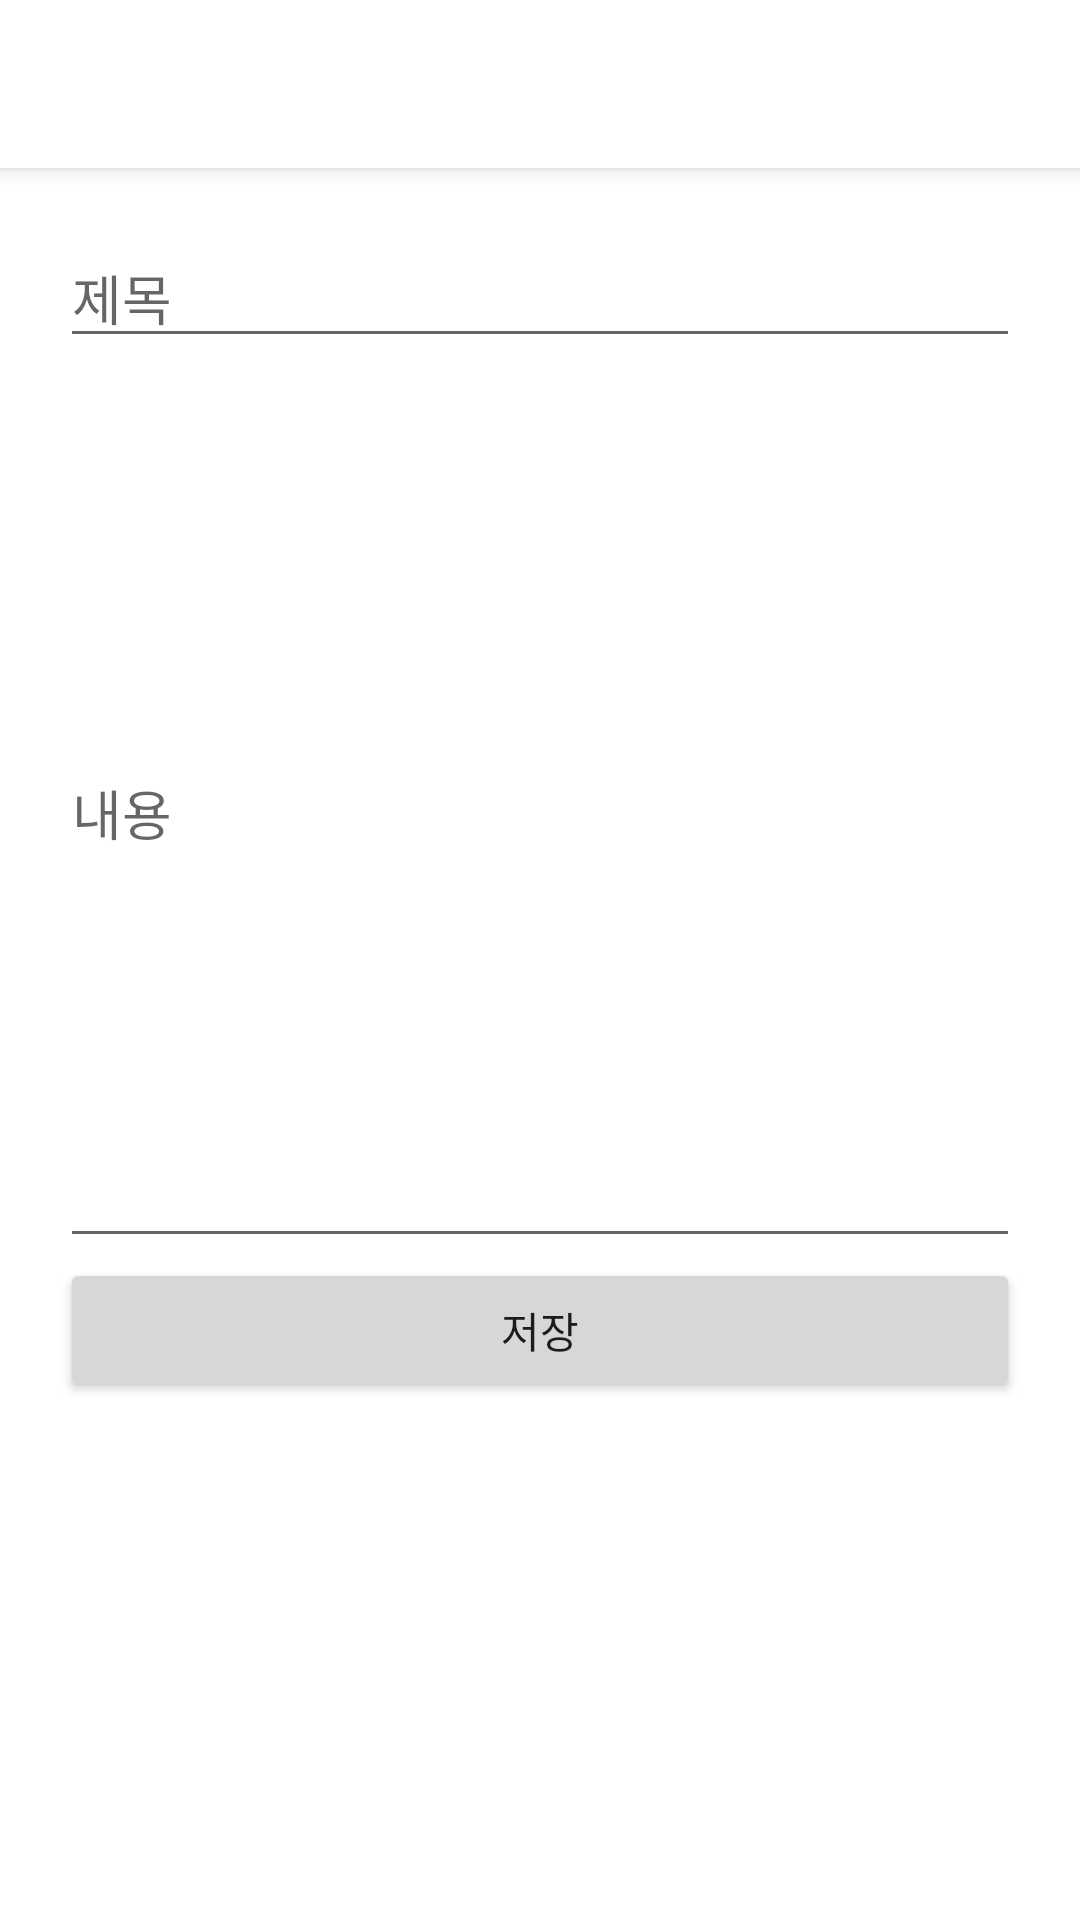

Reconstruct the res/layout file that produces this screen, plus the resources it refers to.
<!-- AndroidManifest.xml: application theme Theme.SafetyManagementApp -->
<!-- res/layout/fragment_notice_write.xml -->
<?xml version="1.0" encoding="utf-8"?>
<LinearLayout xmlns:android="http://schemas.android.com/apk/res/android"
    xmlns:app="http://schemas.android.com/apk/res-auto"
    android:layout_width="match_parent"
    android:layout_height="match_parent"
    android:orientation="vertical">

    <LinearLayout
        android:layout_width="match_parent"
        android:layout_height="wrap_content"
        android:orientation="vertical">

        <androidx.appcompat.widget.Toolbar
            android:id="@+id/toolBar"
            android:layout_width="match_parent"
            android:layout_height="?attr/actionBarSize"
            android:background="#FFFFFF"
            android:elevation="4dp"
            android:theme="@style/ThemeOverlay.AppCompat.ActionBar"
            app:popupTheme="@style/ThemeOverlay.AppCompat.Light">
        </androidx.appcompat.widget.Toolbar>

        <LinearLayout
            android:layout_width="match_parent"
            android:layout_height="match_parent"
            android:orientation="vertical"
            android:padding="20dp">

            <EditText
                android:id="@+id/eTNoticeTitle"
                android:layout_width="match_parent"
                android:layout_height="wrap_content"
                android:hint="제목" />

            <EditText
                android:id="@+id/eTNoticeDetail"
                android:layout_width="match_parent"
                android:layout_height="300dp"
                android:hint="내용" />

            <LinearLayout
                android:layout_width="match_parent"
                android:layout_height="match_parent">

                <Button
                    android:id="@+id/btnNoticeSave"
                    android:layout_width="match_parent"
                    android:layout_height="wrap_content"
                    android:layout_gravity="bottom"
                    android:text="저장" />
            </LinearLayout>
        </LinearLayout>

    </LinearLayout>
</LinearLayout>
<!-- resources referenced by this layout -->
<resources>
  <style name="Theme.SafetyManagementApp" parent="Theme.MaterialComponents.DayNight.NoActionBar">
          
          <item name="colorPrimary">@color/blue_200</item>
          <item name="colorPrimaryVariant">@color/blue_400</item>
          <item name="colorOnPrimary">@color/white</item>
          
          <item name="colorSecondary">@color/teal_200</item>
          <item name="colorSecondaryVariant">@color/teal_700</item>
          <item name="colorOnSecondary">@color/black</item>
          
          <item name="android:statusBarColor" tools:targetApi="l">?attr/colorPrimaryVariant</item>
          
      </style>
  <color name="blue_200">#A5C2F8</color>
  <color name="blue_400">#547BC6</color>
  <color name="white">#FFFFFFFF</color>
  <color name="teal_200">#FF03DAC5</color>
  <color name="teal_700">#FF018786</color>
  <color name="black">#FF000000</color>
</resources>
